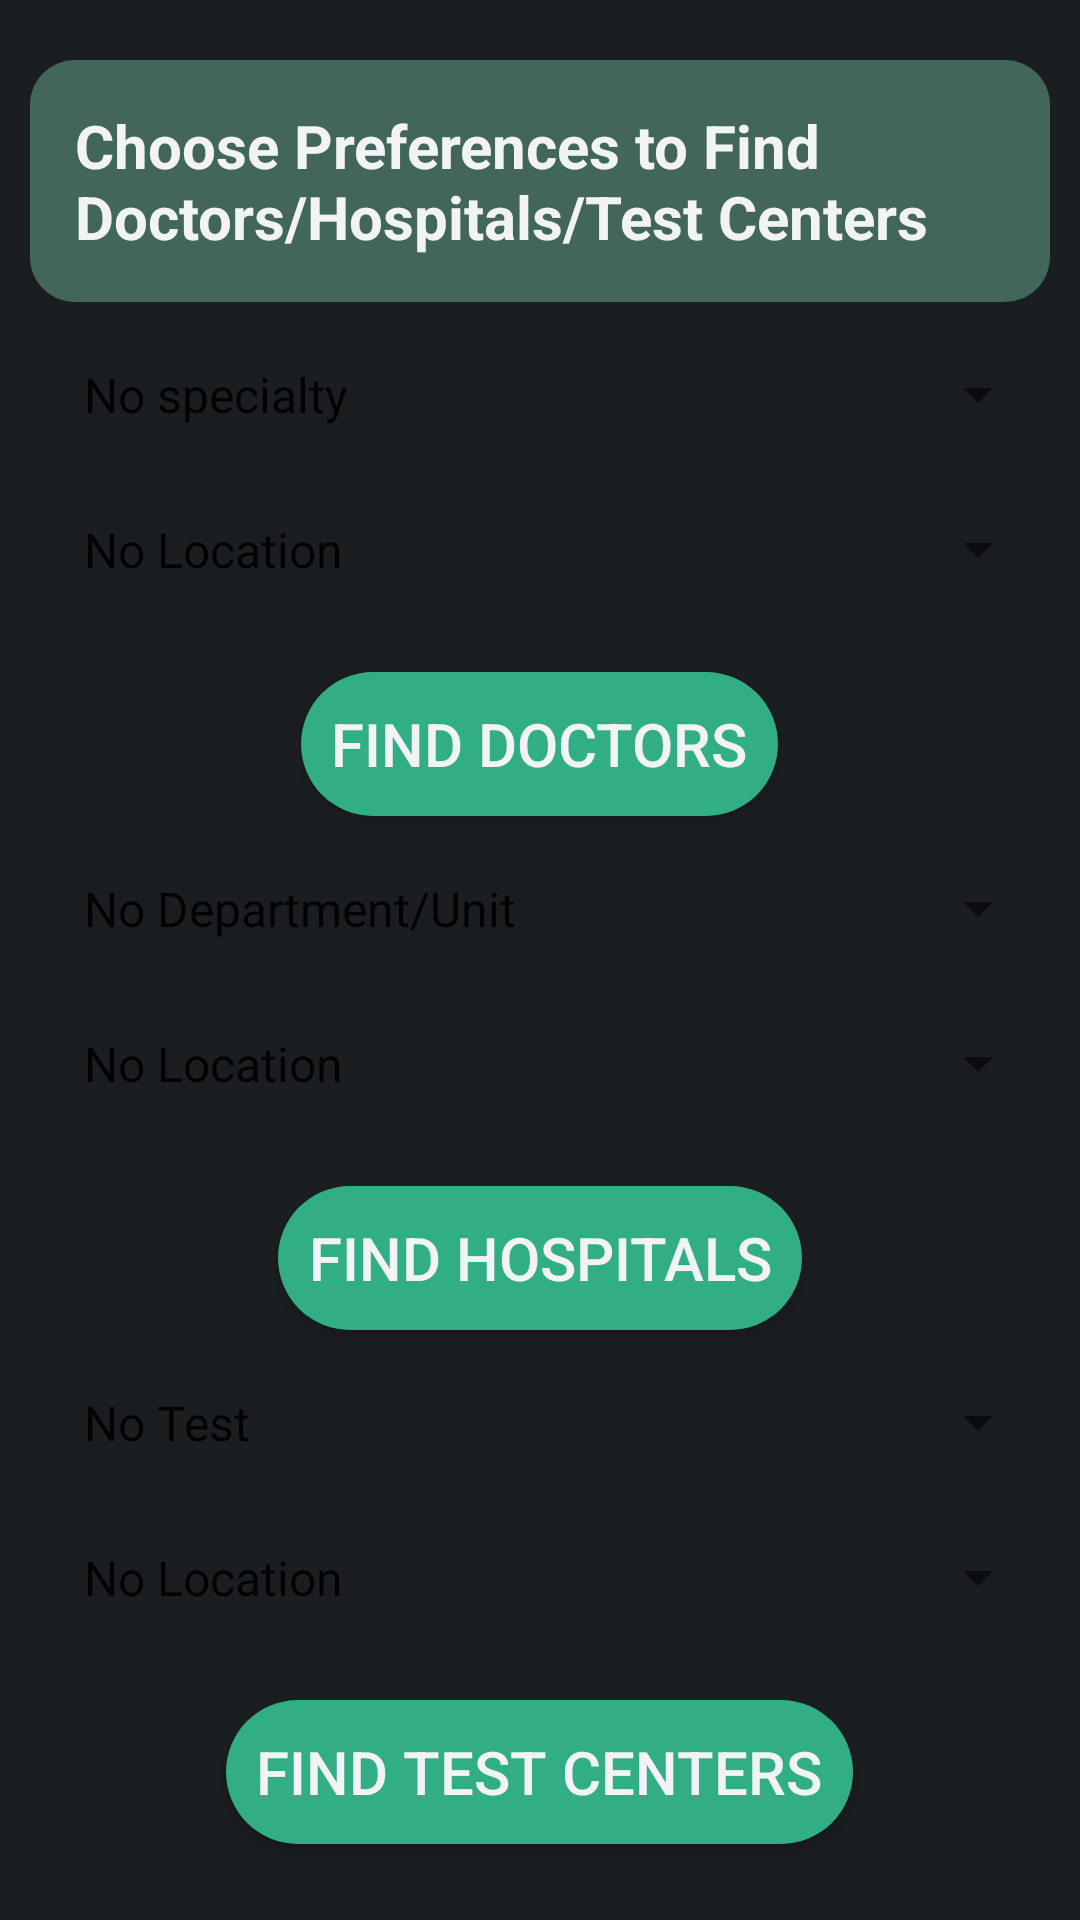

Layout XML and referenced resources for this Android screen:
<!-- AndroidManifest.xml: application theme AppTheme -->
<!-- res/layout/fragment_search.xml -->
<?xml version="1.0" encoding="utf-8"?>
<ScrollView xmlns:android="http://schemas.android.com/apk/res/android"
    xmlns:app="http://schemas.android.com/apk/res-auto"
    xmlns:tools="http://schemas.android.com/tools"
    android:layout_width="match_parent"
    android:layout_height="match_parent"
    android:background="@color/dark"
    android:orientation="vertical"
    android:id="@+id/fragment_search">

<LinearLayout
    android:layout_width="match_parent"
    android:layout_height="match_parent"
    android:background="@color/dark"
    android:orientation="vertical">

    <TextView
        android:layout_width="match_parent"
        android:layout_height="wrap_content"
        android:text="Choose Preferences to Find Doctors/Hospitals/Test Centers"
        android:textStyle="bold"
        android:background="@drawable/text2_rounded"
        android:textColor="@color/white"
        android:textSize="20sp"
        android:padding="15dp"
        android:layout_marginTop="20dp"
        android:layout_marginLeft="10dp"
        android:layout_marginRight="10dp"
        />

    <Spinner
        android:id="@+id/specialty2_type"
        android:layout_width="match_parent"
        android:layout_height="wrap_content"
        android:entries="@array/Specialty2_Types"
        android:padding="10dp"
        android:layout_marginTop="10dp"
        android:layout_marginLeft="10dp"
        android:layout_marginRight="10dp"
        />
    <Spinner
        android:id="@+id/location2_type"
        android:layout_width="match_parent"
        android:layout_height="wrap_content"
        android:entries="@array/Location2_Types"
        android:padding="10dp"
        android:layout_marginTop="10dp"
        android:layout_marginLeft="10dp"
        android:layout_marginRight="10dp"
        />
    <Button
        android:id="@+id/find_doctor_btn"
        android:layout_width="wrap_content"
        android:layout_height="wrap_content"
        android:text="Find Doctors"
        android:padding="10dp"
        android:textSize="20sp"
        android:textColor="@color/white"
        android:layout_gravity="center"
        android:background="@drawable/button_rounded"
        android:layout_marginTop="20dp"
        />

    <Spinner
        android:id="@+id/dept2_type"
        android:layout_width="match_parent"
        android:layout_height="wrap_content"
        android:entries="@array/deptunit2_list"
        android:padding="10dp"
        android:layout_marginTop="10dp"
        android:textColor="@color/white"
        android:layout_marginLeft="10dp"
        android:layout_marginRight="10dp"
        />
    <Spinner
        android:id="@+id/location4_type"
        android:layout_width="match_parent"
        android:layout_height="wrap_content"
        android:entries="@array/Location4_Types"
        android:padding="10dp"
        android:layout_marginTop="10dp"
        android:textColor="@color/white"
        android:layout_marginLeft="10dp"
        android:layout_marginRight="10dp"
        />
    <Button
        android:id="@+id/find_hospital_btn"
        android:layout_width="wrap_content"
        android:layout_height="wrap_content"
        android:text="Find Hospitals"
        android:padding="10dp"
        android:textSize="20sp"
        android:textColor="@color/white"
        android:layout_gravity="center"
        android:background="@drawable/button_rounded"
        android:layout_marginTop="20dp"
        />

    <Spinner
        android:id="@+id/test2_type"
        android:layout_width="match_parent"
        android:layout_height="wrap_content"
        android:entries="@array/test2_list"
        android:padding="10dp"
        android:layout_marginTop="10dp"
        android:textColor="@color/white"
        android:layout_marginLeft="10dp"
        android:layout_marginRight="10dp"
        />
    <Spinner
        android:id="@+id/location5_type"
        android:layout_width="match_parent"
        android:layout_height="wrap_content"
        android:entries="@array/Location5_Types"
        android:padding="10dp"
        android:layout_marginTop="10dp"
        android:textColor="@color/white"
        android:layout_marginLeft="10dp"
        android:layout_marginRight="10dp"
        />
    <Button
        android:id="@+id/find_test_btn"
        android:layout_width="wrap_content"
        android:layout_height="wrap_content"
        android:text="Find Test Centers"
        android:padding="10dp"
        android:textSize="20sp"
        android:textColor="@color/white"
        android:background="@drawable/button_rounded"
        android:layout_gravity="center"
        android:layout_marginTop="20dp"
        android:layout_marginBottom="20dp"
        />

</LinearLayout>
</ScrollView>
<!-- resources referenced by this layout -->
<resources>
  <string-array name="Location2_Types">
          <item>No Location</item>
          <item>Agargaon</item>
          <item>Banani</item>
          <item>Dhaka Cantonment</item>
          <item>Dhanmondi</item>
          <item>Gulshan</item>
          <item>Maghbazar</item>
          <item>Malibag</item>
          <item>Mirpur</item>
          <item>Mohammadpur</item>
          <item>Shahbag</item>
          <item>Tejgaon</item>
          <item>Uttara</item>
      </string-array>
  <string-array name="Location4_Types">
          <item>No Location</item>
          <item>Agargaon</item>
          <item>Banani</item>
          <item>Dhaka Cantonment</item>
          <item>Dhanmondi</item>
          <item>Gulshan</item>
          <item>Maghbazar</item>
          <item>Malibag</item>
          <item>Mirpur</item>
          <item>Mohammadpur</item>
          <item>Shahbag</item>
          <item>Tejgaon</item>
          <item>Uttara</item>
      </string-array>
  <string-array name="Location5_Types">
          <item>No Location</item>
          <item>Agargaon</item>
          <item>Banani</item>
          <item>Dhaka Cantonment</item>
          <item>Dhanmondi</item>
          <item>Gulshan</item>
          <item>Maghbazar</item>
          <item>Malibag</item>
          <item>Mirpur</item>
          <item>Mohammadpur</item>
          <item>Shahbag</item>
          <item>Tejgaon</item>
          <item>Uttara</item>
      </string-array>
  <string-array name="test2_list">
          <item>No Test</item>
          <item>Angiography</item>
          <item>Autopsy</item>
          <item>Biopsy</item>
          <item>Blood Analysis</item>
          <item>Cholecystography</item>
          <item>COVID</item>
          <item>Endoscopy</item>
          <item>Gastric Fluid Analysis</item>
          <item>Gynecological Examination</item>
          <item>Kidney Function Test</item>
          <item>Liver Function Test</item>
          <item>Lumbar Puncture</item>
          <item>Lung Ventilation/Perfusion Scan</item>
          <item>Magnetic Resonance Imaging(MRI)</item>
          <item>Mammography</item>
          <item>Pregnancy Test</item>
          <item>Skin Test</item>
          <item>Thyroid Function Test</item>
          <item>Ultrasound</item>
          <item>Urinalysis</item>
      </string-array>
  <color name="dark">#1b1e21</color>
  <color name="white">#F2F3F4</color>
  <!-- drawable button_rounded (drawable) -->
  <?xml version="1.0" encoding="utf-8"?>
  <shape xmlns:android="http://schemas.android.com/apk/res/android"
      android:shape="rectangle">
      <solid
          android:color="@color/colorPrimary"/>
      <corners
          android:radius="25dp"/>
  
  </shape>
  <!-- drawable text2_rounded (drawable) -->
  <?xml version="1.0" encoding="utf-8"?>
  <shape xmlns:android="http://schemas.android.com/apk/res/android"
      android:shape="rectangle">
      <solid
          android:color="@color/colorPrimaryDark"/>
      <corners
          android:radius="15dp"/>
  
  </shape>
  <color name="colorPrimary">#32ae85</color>
  <color name="colorPrimaryDark">#42675a</color>
</resources>
